Run: headless pygame with SDL's dummy video driver; simulated clock (each Clock.tick advances the game by its frame time, no real sleeping); random seed 0; keys injected as events and as key.get_pressed() state; no mouse input.
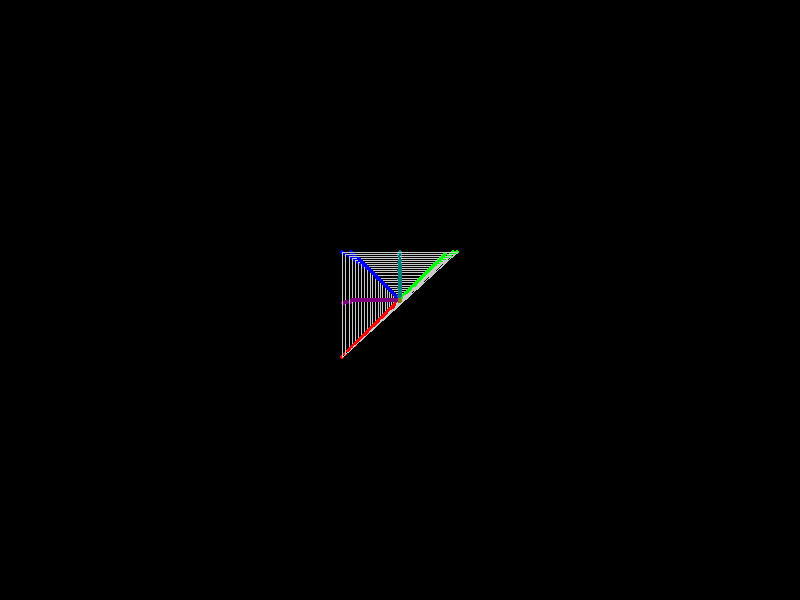
Frame 1 of 4 · flips 1–60 · no input
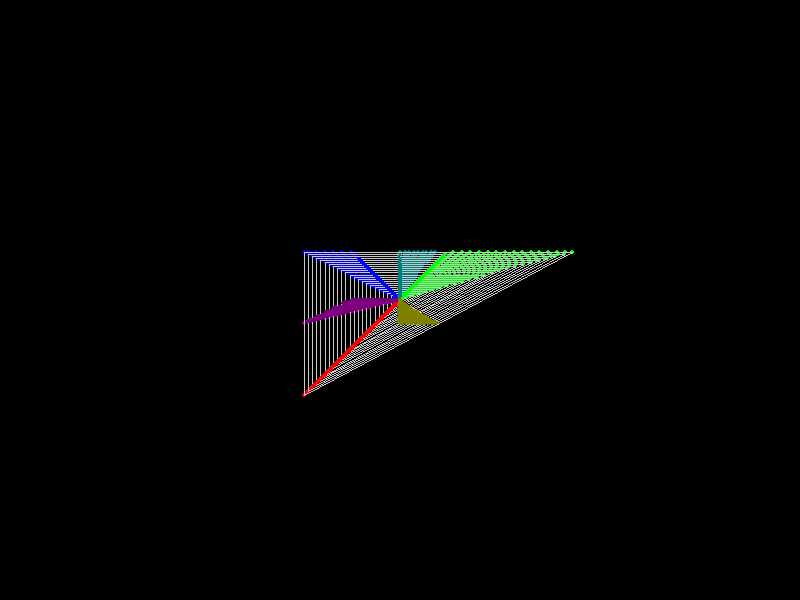
Frame 2 of 4 · flips 61–180 · tapped SPACE, RETURN · held RIGHT (→), D
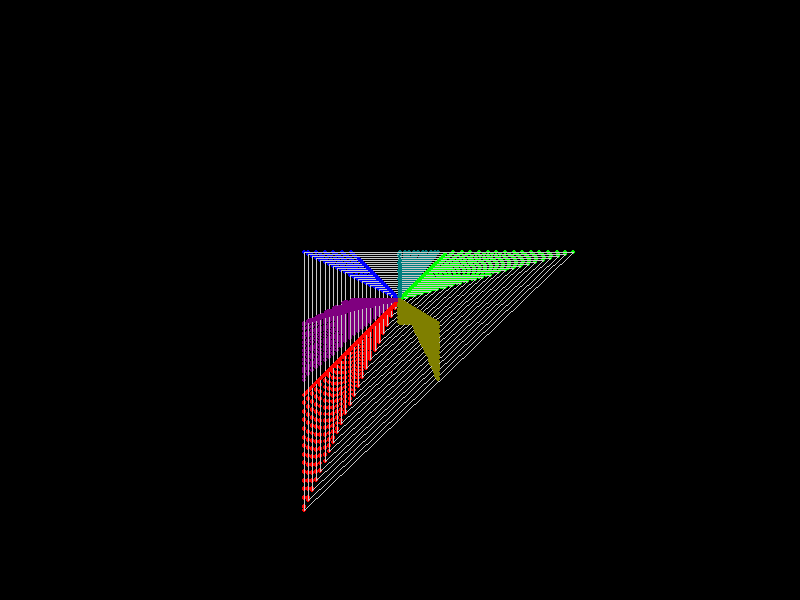
Frame 3 of 4 · flips 181–300 · held DOWN (↓), S
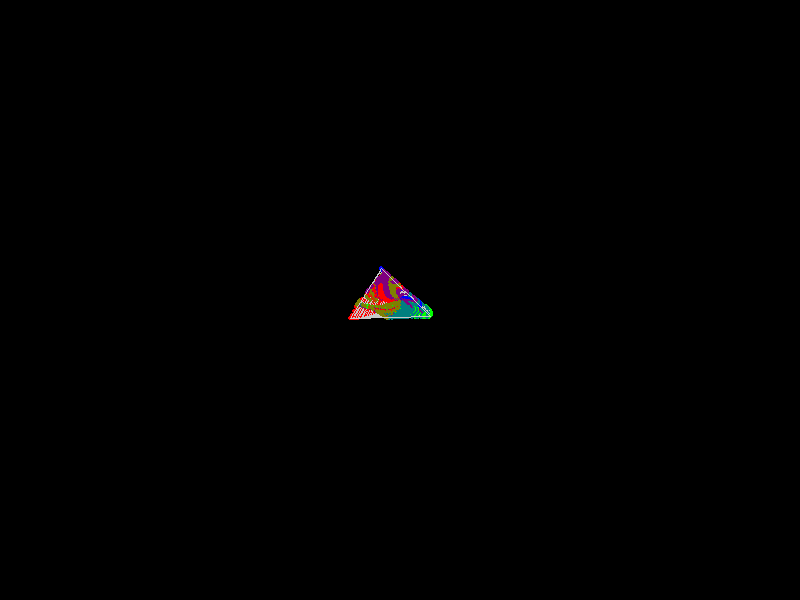
Frame 4 of 4 · flips 301–420 · held LEFT (←), A, UP (↑), W

The pygame program that drew these frames:

import sys

import pygame

pygame.init()
WIDTH, HEIGHT = 800, 600
screen = pygame.display.set_mode((WIDTH, HEIGHT))
clock = pygame.time.Clock()
font = pygame.font.SysFont(None, 20)

# --- Initial target triangle ---
target_vertices = [[0, 300], [300, 150], [0, 150]]

cx = sum(x for x, y in target_vertices) / 3
cy = sum(y for x, y in target_vertices) / 3

offset_x = WIDTH // 2 - cx
offset_y = HEIGHT // 2 - cy

target_vertices = [[x + offset_x, y + offset_y] for x, y in target_vertices]

centroid = [WIDTH // 2, HEIGHT // 2]

tick = 0
MAX_HISTORY = 24

# vertices: x, y, tick, color
triangle_state = {
    "position": [WIDTH // 2, HEIGHT // 2],
    "operators": set(),
    "vertices": [
        [centroid[0], centroid[1], 0, (255, 0, 0)],
        [centroid[0], centroid[1], 0, (0, 255, 0)],
        [centroid[0], centroid[1], 0, (0, 0, 255)]
    ]
}

history = []


# --- Helpers ---
def centroid_calc(vertices):
    cx = sum(v[0] for v in vertices[:3]) / 3
    cy = sum(v[1] for v in vertices[:3]) / 3
    return cx, cy


def normalize(v):
    return 1 if v > 0 else -1 if v < 0 else 0


def transform_cw(x, y):
    return [x + normalize(y), y + normalize(-x)]


def transform_ccw(x, y):
    return [x + normalize(-y), y + normalize(x)]


# --- Barycentric clamp ---
def clamp_to_triangle(x, y, A, B, C):
    denom = ((B[1] - C[1]) * (A[0] - C[0]) + (C[0] - B[0]) * (A[1] - C[1]))
    if denom == 0:
        return x, y

    a = ((B[1] - C[1]) * (x - C[0]) + (C[0] - B[0]) * (y - C[1])) / denom
    b = ((C[1] - A[1]) * (x - C[0]) + (A[0] - C[0]) * (y - C[1])) / denom
    c = 1 - a - b

    # clamp
    a = max(0, min(1, a))
    b = max(0, min(1, b))
    c = max(0, min(1, c))

    s = a + b + c
    a /= s;
    b /= s;
    c /= s

    X = a * A[0] + b * B[0] + c * C[0]
    Y = a * A[1] + b * B[1] + c * C[1]
    return X, Y


# --- Rotate ALL points ---
def rotate_all_points(vertices, transform, tick):
    cx, cy = centroid_calc(vertices)
    A, B, C = vertices[0], vertices[1], vertices[2]

    rotated = []
    for x, y, t, c in vertices:
        sx, sy = x - cx, y - cy
        rx, ry = transform(sx, sy)
        X, Y = rx + cx, ry + cy

        # clamp to triangle
        X, Y = clamp_to_triangle(X, Y, A, B, C)

        rotated.append([X, Y, tick, c])
    return rotated


# --- Operators ---
def operator_cw(state, tick):
    state["vertices"] = rotate_all_points(state["vertices"], transform_cw, tick)
    return state


def operator_ccw(state, tick):
    state["vertices"] = rotate_all_points(state["vertices"], transform_ccw, tick)
    return state


def operator_up(state, tick):
    state["vertices"][0][1] -= 1
    state["vertices"][0][2] = tick
    return state


def operator_down(state, tick):
    state["vertices"][0][1] += 1
    state["vertices"][0][2] = tick
    return state


operators = {
    "CW": operator_cw,
    "CCW": operator_ccw,
    "UP": operator_up,
    "DOWN": operator_down
}


# --- NAND/XOR growth ---
def grow_vertices(state, tick):
    new = []
    for (x, y, t, c), (tx, ty) in zip(state["vertices"][:3], target_vertices):
        dx, dy = tx - x, ty - y
        mx = 1 if dx != 0 else 0
        my = 1 if dy != 0 else 0
        if dx == 0 and dy == 0:
            new.append([x, y, t, c])
        else:
            sx = (1 if dx > 0 else -1) * mx
            sy = (1 if dy > 0 else -1) * my
            new.append([x + sx, y + sy, tick, c])
    state["vertices"][:3] = new
    return state


# --- Deterministic interior point ---
def add_fill_point(state, tick):
    v1, v2, v3 = state["vertices"][:3]

    a = ((tick % 3) - 1 + 1) / 2
    b = (((tick // 3) % 3) - 1 + 1) / 2
    if a + b > 1:
        a, b = 1 - a, 1 - b

    x = v1[0] + a * (v2[0] - v1[0]) + b * (v3[0] - v1[0])
    y = v1[1] + a * (v2[1] - v1[1]) + b * (v3[1] - v1[1])

    # clamp
    x, y = clamp_to_triangle(x, y, v1, v2, v3)

    colors = [(255, 0, 0), (0, 255, 0), (0, 0, 255)]
    r = int(colors[0][0] * (1 - a - b) + colors[1][0] * a + colors[2][0] * b)
    g = int(colors[0][1] * (1 - a - b) + colors[1][1] * a + colors[2][1] * b)
    bcol = int(colors[0][2] * (1 - a - b) + colors[1][2] * a + colors[2][2] * b)

    state["vertices"].append([x, y, tick, (r, g, bcol)])
    return state


# --- Update target after manual change ---
def update_target(state):
    global target_vertices
    target_vertices = [[x, y] for x, y, t, c in state["vertices"][:3]]


# --- Projection ---
def project(v, offset, zoom, depth, vanish):
    x, y, t, c = v
    px = int(x * zoom + offset[0])
    py = int(y * zoom + offset[1])
    f = depth / MAX_HISTORY
    px = int(px * (1 - f) + vanish[0] * f)
    py = int(py * (1 - f) + vanish[1] * f)
    return px, py, t, c


# --- Main loop ---
while True:
    for event in pygame.event.get():
        if event.type == pygame.QUIT:
            pygame.quit();
            sys.exit()
        if event.type == pygame.KEYDOWN:
            if event.key == pygame.K_RIGHT: triangle_state["operators"].symmetric_difference_update({"CW"})
            if event.key == pygame.K_LEFT:  triangle_state["operators"].symmetric_difference_update({"CCW"})
            if event.key == pygame.K_UP:    triangle_state["operators"].symmetric_difference_update({"UP"})
            if event.key == pygame.K_DOWN:  triangle_state["operators"].symmetric_difference_update({"DOWN"})
            if event.key == pygame.K_SPACE: triangle_state["operators"].clear()

    tick += 1

    triangle_state = grow_vertices(triangle_state, tick)
    triangle_state = add_fill_point(triangle_state, tick)

    for op in list(triangle_state["operators"]):
        triangle_state = operators[op](triangle_state, tick)
        update_target(triangle_state)

    history.append([v[:] for v in triangle_state["vertices"]])
    if len(history) > MAX_HISTORY:
        history.pop(0)

    offset = (WIDTH // 2 - triangle_state["position"][0],
              HEIGHT // 2 - triangle_state["position"][1])
    vanish = (WIDTH // 2, HEIGHT // 2)

    screen.fill((0, 0, 0))

    for i, frame in enumerate(history):
        depth = len(history) - i
        projected = [project(v, offset, 1.0, depth, vanish) for v in frame]

        for px, py, t, c in projected:
            pygame.draw.circle(screen, c, (px, py), 2)

        tri = [(px, py) for px, py, t, c in projected[:3]]
        pygame.draw.polygon(screen, (200, 200, 200), tri, 1)

    pygame.display.flip()
    clock.tick(30)
